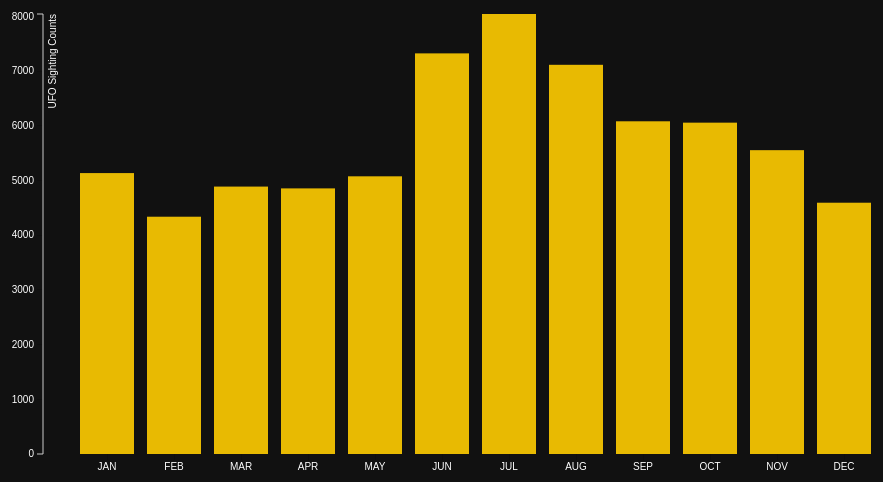
D3 v3 page, settled after 480 driven frames (8 s of simulated time); the page loaded 1 data file(s).


// ── ../js/d3_time.js
d3.json("../data/timeMonths.json", function(data){
        var new_data = [];
        for (var item in data) {
            if (data.hasOwnProperty(item)) {
                var temp_data = [];
                for (var month in data[item]) {
                    if (data[item].hasOwnProperty(month)) {
                        temp_data.push({label: month, value: +data[item][month]});
                    }
                }
                new_data.push(temp_data);
            }
        }

    d3.selectAll("select").on("change", selectDataset);

    var margin = {top: (parseInt(d3.select('#time-graph').style('height'), 10)/10), right: (parseInt(d3.select('#time-graph').style('width'), 10)/20), bottom: (parseInt(d3.select('#time-graph').style('height'), 10)/10), left: (parseInt(d3.select('#time-graph').style('width'), 10)/20)},
            width = parseInt(d3.select('#time-graph').style('width'), 10) - margin.left - margin.right,
            height = parseInt(d3.select('#time-graph').style('height'), 10) - margin.top - margin.bottom;

    var div = d3.select("body").append("div").attr("class", "toolTip");

    var formatPercent = d3.format("");

    var x = d3.scale.ordinal()
            .rangeRoundBands([0, width], .2, 0.5);

    var y = d3.scale.linear()
            .range([height, 0]);

    var xAxis = d3.svg.axis()
            .scale(x)
            .orient("bottom");

    var yAxis = d3.svg.axis()
            .scale(y)
            .orient("left")
            .tickFormat(formatPercent);

    var svg = d3.select("#time-graph").append("svg")
            .attr("width", width + margin.left + margin.right)
            .attr("height", height + margin.top + margin.bottom)
            .append("g")
            .attr("transform", "translate(" + margin.left + "," + margin.top + ")");

    // initial x axis placeholder (replaced in change)
    svg.append("g")
            .attr("class", "x axis")
            .attr("transform", "translate(0," + height + ")");

    // bg rect for dark theme
    d3.select("#time-graph svg").insert("rect", "g")
        .attr("x", 0).attr("y", 0)
        .attr("width", width + margin.left + margin.right)
        .attr("height", height + margin.top + margin.bottom)
        .attr("fill", "#111");

    change(new_data[23]);

    function selectDataset()
    {
        var value = this.value;
        var idx = (value === "total") ? 23 : (parseInt(value, 10) - 1);
        if (idx < 0 || idx >= new_data.length) idx = 23;
        change(new_data[idx]);
    }

    function styleAxes() {
        svg.selectAll(".axis text").attr("fill", "#fff");
        svg.selectAll(".axis path, .axis line").attr("stroke", "#ccc");
        svg.selectAll(".y.axis text").attr("fill", "#fff");
    }

    function change(dataset) {

        x.domain(dataset.map(function(d) { return d.label; }));
        y.domain([0, d3.max(dataset, function(d) { return d.value; })]);

        svg.select(".y.axis").remove();
        svg.select(".x.axis").remove();

        svg.append("g")
                .attr("class", "x axis")
                .attr("transform", "translate(0," + height + ")")
                .call(xAxis);

        svg.append("g")
                .attr("class", "y axis")
                .call(yAxis)
                .append("text")
                .attr("transform", "rotate(-90)")
                .attr("y", 6)
                .attr("dy", ".71em")
                .style("text-anchor", "end")
                .attr("fill", "#fff")
                .text("UFO Sighting Counts");

        styleAxes();

        var bar = svg.selectAll(".bar")
                .data(dataset, function(d) { return d.label; });
        // new data:
        bar.enter().append("rect")
                .attr("class", "bar")
                .attr("x", function(d) { return x(d.label); })
                .attr("y", function(d) { return y(d.value); })
                .attr("height", function(d) { return height - y(d.value); })
                .attr("width", x.rangeBand());

        bar
                .on("mousemove", function(d){
                    div.style("left", d3.event.pageX+10+"px");
                    div.style("top", d3.event.pageY-25+"px");
                    div.style("display", "inline-block");
                    div.html((d.label)+"<br>"+(d.value)+"");
                });
        bar
                .on("mouseout", function(d){
                    div.style("display", "none");
                });

        // removed data:
        bar.exit().remove();
        // updated data:
        bar
                .transition()
                .duration(750)
                .attr("y", function(d) { return y(d.value); })
                .attr("height", function(d) { return height - y(d.value); });

        styleAxes();
    };
});

### data: ../data/timeMonths.json
{
 "1": {
  "JAN": 7,
  "FEB": 24,
  "MAR": 42,
  "APR": 65,
  "MAY": 58,
  "JUN": 35,
  "JUL": 57,
  "AUG": 54,
  "SEP": 38,
  "OCT": 61,
  "NOV": 5,
  "DEC": 3
 },
 "2": {
  "JAN": 87,
  "FEB": 33,
  "MAR": 21,
  "MAY": 9,
  "JUN": 4,
  "JUL": 17,
  "AUG": 12,
  "SEP": 8,
  "OCT": 12,
  "NOV": 25,
  "DEC": 26
 },
 "3": {
  "JAN": 10,
  "FEB": 12,
  "MAR": 44,
  "APR": 16,
  "MAY": 55,
  "JUN": 17,
  "JUL": 36,
  "AUG": 37,
  "SEP": 11,
  "OCT": 40,
  "NOV": 10,
  "DEC": 6
 },
 "4": {
  "JAN": 67,
  "FEB": 59,
  "MAR": 14,
  "APR": 15,
  "MAY": 17,
  "JUN": 13,
  "JUL": 19,
  "AUG": 4,
  "SEP": 6,
  "OCT": 11,
  "NOV": 67,
  "DEC": 44
 },
 "5": {
  "JAN": 23,
  "FEB": 8,
  "MAR": 27,
  "APR": 39,
  "MAY": 48,
  "JUN": 63,
  "JUL": 41,
  "AUG": 56,
  "SEP": 21,
  "OCT": 42,
  "NOV": 44,
  "DEC": 9
 },
 "6": {
  "JAN": 35,
  "FEB": 32,
  "MAR": 13,
  "APR": 20,
  "MAY": 3,
  "JUN": 7,
  "JUL": 10,
  "AUG": 12,
  "SEP": 15,
  "OCT": 9,
  "NOV": 36,
  "DEC": 13
 },
 "7": {
  "JAN": 8,
  "FEB": 6,
  "MAR": 26,
  "APR": 10,
  "MAY": 34,
  "JUN": 11,
  "JUL": 23,
  "AUG": 36,
  "SEP": 28,
  "OCT": 28,
  "NOV": 12,
  "DEC": 11
 },
 "8": {
  "JAN": 131,
  "FEB": 113,
  "MAR": 41,
  "APR": 18,
  "MAY": 4,
  "JUN": 5,
  "JUL": 21,
  "AUG": 1,
  "SEP": 3,
  "OCT": 13,
  "NOV": 104,
  "DEC": 96
 },
 "9": {
  "JAN": 26,
  "FEB": 15,
  "MAR": 73,
  "APR": 118,
  "MAY": 97,
  "JUN": 80,
  "JUL": 101,
  "AUG": 67,
  "SEP": 121,
  "OCT": 110,
  "NOV": 12,
  "DEC": 10
 },
 "10": {
  "JAN": 44,
  "FEB": 21,
  "MAR": 32,
  "APR": 12,
  "MAY": 9,
  "JUN": 4,
  "JUL": 16,
  "AUG": 7,
  "SEP": 51,
  "OCT": 6,
  "NOV": 11,
  "DEC": 33
 },
 "11": {
  "JAN": 10,
  "FEB": 11,
  "MAR": 12,
  "APR": 23,
  "MAY": 35,
  "JUN": 65,
  "JUL": 50,
  "AUG": 32,
  "SEP": 29,
  "OCT": 24,
  "NOV": 12,
  "DEC": 8
 },
 "12": {
  "JAN": 21,
  "FEB": 28,
  "MAR": 26,
  "APR": 23,
  "MAY": 9,
  "JUL": 7,
  "AUG": 4,
  "SEP": 2,
  "OCT": 24,
  "NOV": 38,
  "DEC": 29
 },
 "13": {
  "JAN": 12,
  "FEB": 6,
  "MAR": 33,
  "APR": 65,
  "MAY": 12,
  "JUN": 13,
  "JUL": 37,
  "AUG": 23,
  "SEP": 22,
  "OCT": 36,
  "NOV": 7,
  "DEC": 3
 },
 "14": {
  "JAN": 33,
  "FEB": 27,
  "MAR": 6,
  "APR": 7,
  "MAY": 20,
  "JUN": 1,
  "JUL": 13,
  "AUG": 3,
  "SEP": 19,
  "OCT": 14,
  "NOV": 30,
  "DEC": 16
 },
 "15": {
  "JAN": 12,
  "FEB": 1,
  "MAR": 22,
  "APR": 33,
  "MAY": 10,
  "JUN": 49,
  "JUL": 19,
  "AUG": 27,
  "SEP": 39,
  "OCT": 37,
  "DEC": 12
 },
 "16": {
  "JAN": 125,
  "FEB": 105,
  "MAR": 40,
  "APR": 3,
  "MAY": 28,
  "JUN": 7,
  "JUL": 11,
  "AUG": 4,
  "SEP": 8,
  "OCT": 10,
  "NOV": 97,
  "DEC": 148
 },
 "17": {
  "JAN": 25,
  "FEB": 7,
  "MAR": 73,
  "APR": 140,
  "MAY": 128,
  "JUN": 95,
  "JUL": 114,
  "AUG": 98,
  "SEP": 109,
  "OCT": 113,
  "NOV": 34,
  "DEC": 14
 },
 "18": {
  "JAN": 28,
  "FEB": 31,
  "MAR": 29,
  "APR": 4,
  "MAY": 31,
  "JUN": 15,
  "JUL": 7,
  "AUG": 21,
  "SEP": 22,
  "OCT": 8,
  "NOV": 17,
  "DEC": 27
 },
 "19": {
  "JAN": 10,
  "FEB": 11,
  "MAR": 6,
  "APR": 24,
  "MAY": 36,
  "JUN": 60,
  "JUL": 21,
  "AUG": 47,
  "SEP": 22,
  "OCT": 62,
  "NOV": 19,
  "DEC": 26
 },
 "20": {
  "JAN": 30,
  "FEB": 40,
  "MAR": 18,
  "APR": 9,
  "MAY": 28,
  "JUN": 4,
  "JUL": 15,
  "AUG": 16,
  "SEP": 20,
  "NOV": 31,
  "DEC": 80
 },
 "21": {
  "JAN": 15,
  "FEB": 12,
  "MAR": 37,
  "APR": 23,
  "MAY": 44,
  "JUN": 18,
  "JUL": 22,
  "AUG": 41,
  "SEP": 10,
  "OCT": 19,
  "NOV": 12,
  "DEC": 5
 },
 "22": {
  "JAN": 25,
  "FEB": 23,
  "MAR": 26,
  "APR": 24,
  "MAY": 12,
  "JUN": 16,
  "JUL": 24,
  "AUG": 17,
  "SEP": 3,
  "OCT": 14,
  "NOV": 19,
  "DEC": 30
 },
 "23": {
  "JAN": 5,
  "FEB": 8,
  "MAR": 26,
  "APR": 50,
  "MAY": 86,
  "JUN": 19,
  "JUL": 25,
  "AUG": 6,
  "SEP": 17,
  "OCT": 48,
  "NOV": 15,
  "DEC": 6
 },
 "total": {
  "JAN": 5137,
  "FEB": 4339,
  "MAR": 4890,
  "APR": 4857,
  "MAY": 5078,
  "JUN": 7326,
  "JUL": 8046,
  "AUG": 7117,
  "SEP": 6084,
  "OCT": 6059,
  "NOV": 5556,
  "DEC": 4595
 }
}